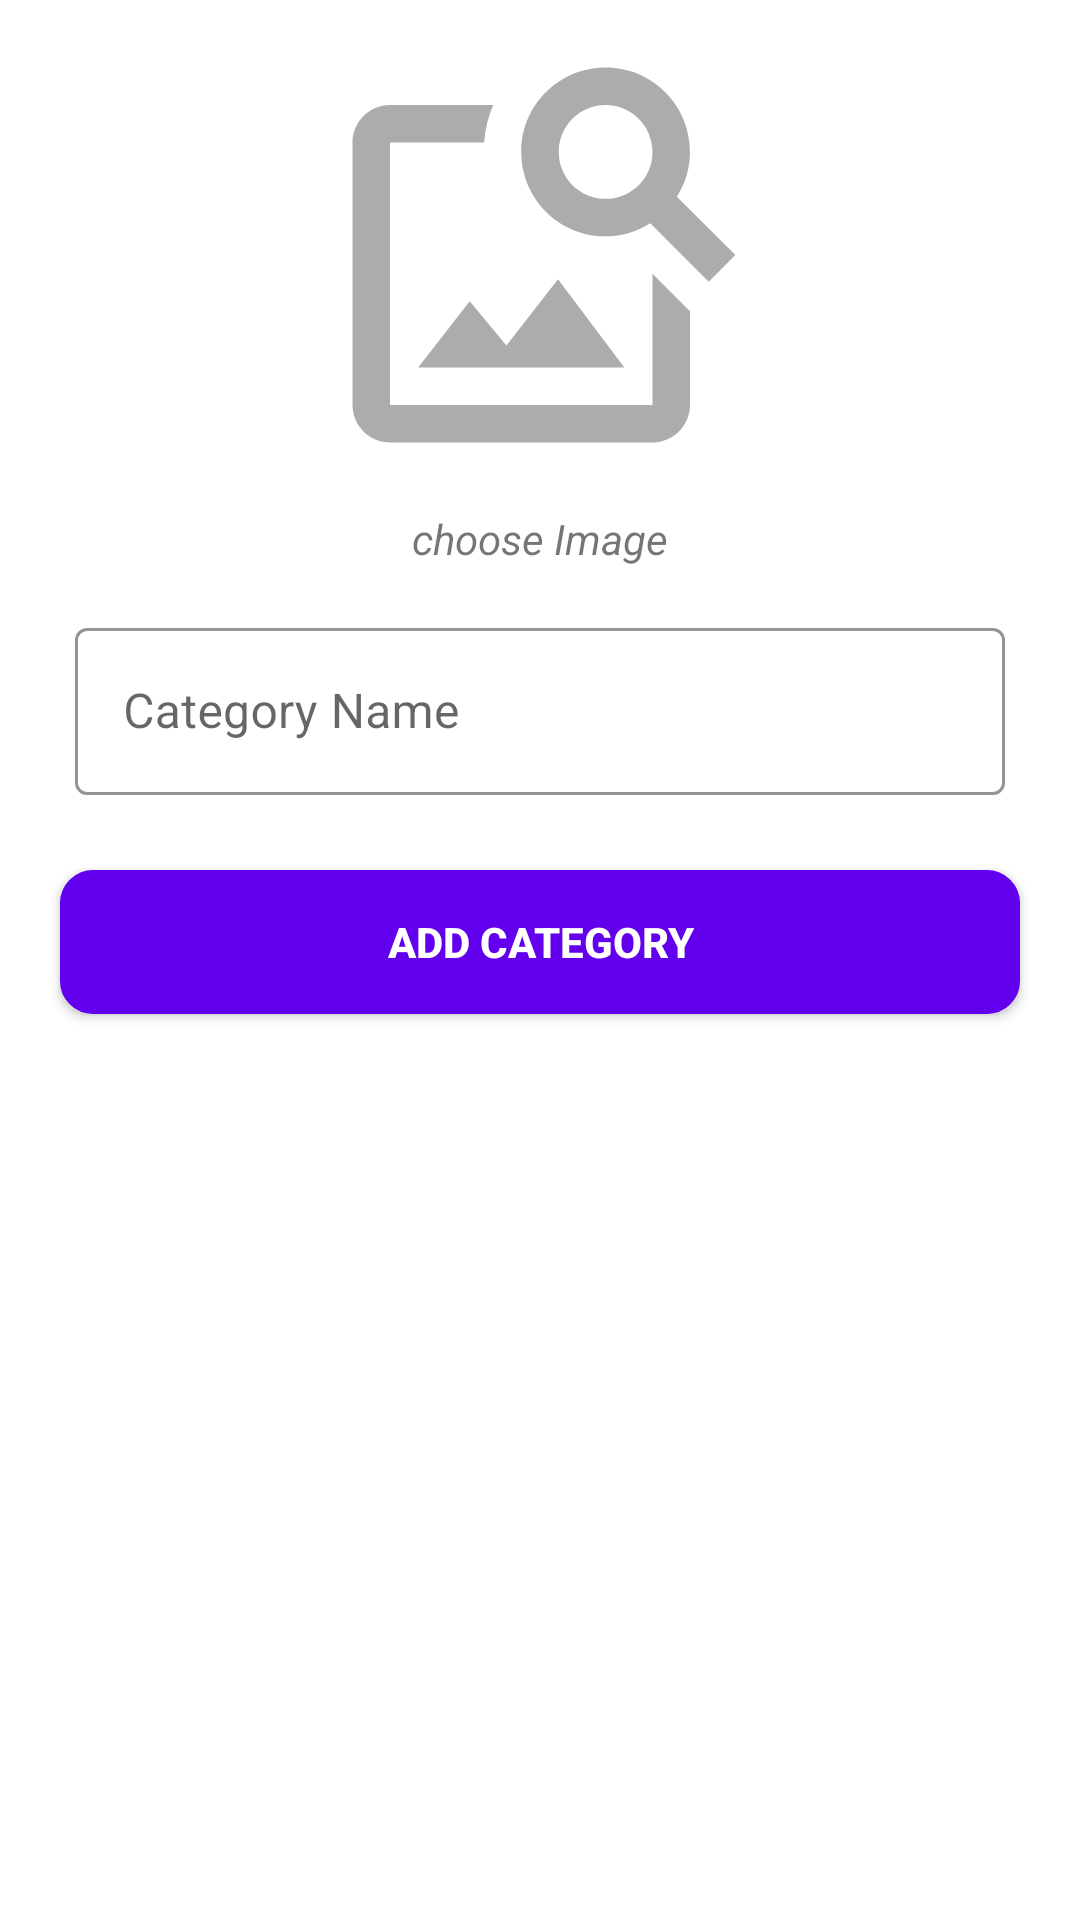

This screen was rendered from an Android layout file. Write that file and the resources it references.
<!-- AndroidManifest.xml: application theme Theme.EcommerceAdminApp -->
<!-- res/layout/fragment_products_categories.xml -->
<?xml version="1.0" encoding="utf-8"?>
<androidx.constraintlayout.widget.ConstraintLayout xmlns:android="http://schemas.android.com/apk/res/android"
    xmlns:tools="http://schemas.android.com/tools"
    android:layout_width="match_parent"
    android:layout_height="match_parent"
    xmlns:app="http://schemas.android.com/apk/res-auto"
    tools:context=".ui.FragmentProductsCategories">

    <ImageView
        android:id="@+id/ivCategory"
        android:layout_width="match_parent"
        android:layout_height="150dp"
        android:layout_marginHorizontal="20dp"
        android:layout_marginTop="10dp"
        android:src="@drawable/ic_image_search"
        app:layout_constraintEnd_toEndOf="parent"
        app:layout_constraintStart_toStartOf="parent"
        app:layout_constraintTop_toTopOf="parent" />

    <TextView
        android:id="@+id/tvChooseImage"
        android:layout_width="wrap_content"
        android:layout_height="wrap_content"
        android:text="choose Image"
        android:textSize="14sp"
        android:layout_marginVertical="10dp"
        android:textStyle="italic"
        app:layout_constraintEnd_toEndOf="@+id/ivCategory"
        app:layout_constraintStart_toStartOf="@+id/ivCategory"
        app:layout_constraintTop_toBottomOf="@+id/ivCategory" />


    <com.google.android.material.textfield.TextInputLayout
        android:id="@+id/inputLayout"
        android:layout_width="match_parent"
        android:layout_height="wrap_content"
        style="@style/Widget.MaterialComponents.TextInputLayout.OutlinedBox"
        android:hint="Category Name"
        android:padding="5dp"
        android:layout_marginVertical="10dp"
        android:layout_marginHorizontal="20dp"
        app:hintTextColor="@color/teal_200"
        app:boxStrokeColor="@color/teal_200"
        app:layout_constraintTop_toBottomOf="@+id/tvChooseImage"
        app:layout_constraintLeft_toLeftOf="parent"
        app:layout_constraintRight_toRightOf="parent">
        <com.google.android.material.textfield.TextInputEditText
            android:id="@+id/etCategoryName"
            android:layout_width="match_parent"
            android:layout_height="match_parent"
            android:inputType="text">
        </com.google.android.material.textfield.TextInputEditText>
    </com.google.android.material.textfield.TextInputLayout>


    <androidx.appcompat.widget.AppCompatButton
        android:id="@+id/btnAddCategory"
        android:layout_width="match_parent"
        android:layout_height="wrap_content"
        android:text="ADD CATEGORY"
        android:textSize="14sp"
        android:textColor="@color/white"
        android:background="@drawable/button_background"
        android:textStyle="bold"
        android:layout_marginTop="20dp"
        android:layout_marginHorizontal="20dp"
        app:layout_constraintTop_toBottomOf="@+id/inputLayout"
        app:layout_constraintEnd_toEndOf="parent"
        app:layout_constraintStart_toStartOf="parent"/>

    <androidx.recyclerview.widget.RecyclerView
        android:id="@+id/recyclerViewCategory"
        android:layout_width="match_parent"
        tools:listitem="@layout/category_item"
        app:layoutManager="androidx.recyclerview.widget.LinearLayoutManager"
        android:orientation="horizontal"
        android:layout_height="wrap_content"
        android:layout_marginTop="12dp"
        android:layout_marginHorizontal="20dp"
        app:layout_constraintBottom_toBottomOf="parent"
        app:layout_constraintStart_toStartOf="parent"
        app:layout_constraintEnd_toEndOf="parent"
        app:layout_constraintTop_toBottomOf="@id/btnAddCategory"/>


</androidx.constraintlayout.widget.ConstraintLayout>
<!-- res/layout/category_item.xml (included above) -->
<?xml version="1.0" encoding="utf-8"?>
<androidx.constraintlayout.widget.ConstraintLayout xmlns:android="http://schemas.android.com/apk/res/android"
    android:layout_width="wrap_content"
    android:layout_height="wrap_content"
    android:layout_margin="8dp"
    xmlns:app="http://schemas.android.com/apk/res-auto">

    <androidx.cardview.widget.CardView
        android:layout_width="match_parent"
        android:layout_height="match_parent"
        android:elevation="33dp">
        <androidx.constraintlayout.widget.ConstraintLayout
            android:layout_width="match_parent"
            android:layout_height="match_parent">

            <de.hdodenhof.circleimageview.CircleImageView
                android:id="@+id/ivCategory"
                android:layout_width="100dp"
                android:layout_height="100dp"
                android:src="@drawable/ic_image_search"
                app:layout_constraintStart_toStartOf="parent"
                app:layout_constraintEnd_toEndOf="parent"
                app:layout_constraintTop_toBottomOf="@+id/tvCategory"
                app:layout_constraintBottom_toBottomOf="parent"
                android:layout_margin="8dp"/>

            <TextView
                android:id="@+id/tvCategory"
                android:layout_width="wrap_content"
                android:layout_height="wrap_content"
                android:text="@string/category_name"
                android:textSize="14sp"
                android:textColor="@color/black"
                android:textStyle="bold"
                app:layout_constraintTop_toTopOf="parent"
                app:layout_constraintStart_toStartOf="parent"
                app:layout_constraintEnd_toEndOf="parent"
                android:layout_margin="8dp" />

        </androidx.constraintlayout.widget.ConstraintLayout>
    </androidx.cardview.widget.CardView>

</androidx.constraintlayout.widget.ConstraintLayout>
<!-- resources referenced by this layout -->
<resources>
  <color name="black">#FF000000</color>
  <color name="teal_200">#FF6200EE</color>
  <color name="white">#FFFFFFFF</color>
  <!-- drawable button_background (drawable) -->
  <?xml version="1.0" encoding="utf-8"?>
  <shape xmlns:android="http://schemas.android.com/apk/res/android"
      android:shape="rectangle">
      <gradient android:startColor="@color/teal_200"
          android:centerColor="@color/teal_200"
          android:endColor="@color/teal_200"
          android:angle="90" />
      <corners android:radius="10dp" />
      <stroke android:width="6px" android:color="@color/teal_200" />
  </shape>
  <!-- drawable ic_image_search (drawable) -->
  <vector android:height="24dp" android:tint="#ADACAC"
      android:viewportHeight="24" android:viewportWidth="24"
      android:width="24dp" xmlns:android="http://schemas.android.com/apk/res/android">
      <path android:fillColor="@android:color/white" android:pathData="M18,13v7L4,20L4,6h5.02c0.05,-0.71 0.22,-1.38 0.48,-2L4,4c-1.1,0 -2,0.9 -2,2v14c0,1.1 0.9,2 2,2h14c1.1,0 2,-0.9 2,-2v-5l-2,-2zM16.5,18h-11l2.75,-3.53 1.96,2.36 2.75,-3.54zM19.3,8.89c0.44,-0.7 0.7,-1.51 0.7,-2.39C20,4.01 17.99,2 15.5,2S11,4.01 11,6.5s2.01,4.5 4.49,4.5c0.88,0 1.7,-0.26 2.39,-0.7L21,13.42 22.42,12 19.3,8.89zM15.5,9C14.12,9 13,7.88 13,6.5S14.12,4 15.5,4 18,5.12 18,6.5 16.88,9 15.5,9z"/>
  </vector>
  <string name="category_name">Category name</string>
  <style name="Theme.EcommerceAdminApp" parent="Theme.MaterialComponents.DayNight.DarkActionBar">
          
          <item name="colorPrimary">@color/purple_500</item>
          <item name="colorPrimaryVariant">@color/purple_700</item>
          <item name="colorOnPrimary">@color/white</item>
          
          <item name="colorSecondary">@color/teal_200</item>
          <item name="colorSecondaryVariant">@color/teal_700</item>
          <item name="colorOnSecondary">@color/black</item>
          
          <item name="android:statusBarColor">?attr/colorPrimaryVariant</item>
          
      </style>
  <color name="purple_500">#FF6200EE</color>
  <color name="purple_700">#FF3700B3</color>
  <color name="teal_700">#FF018786</color>
</resources>
